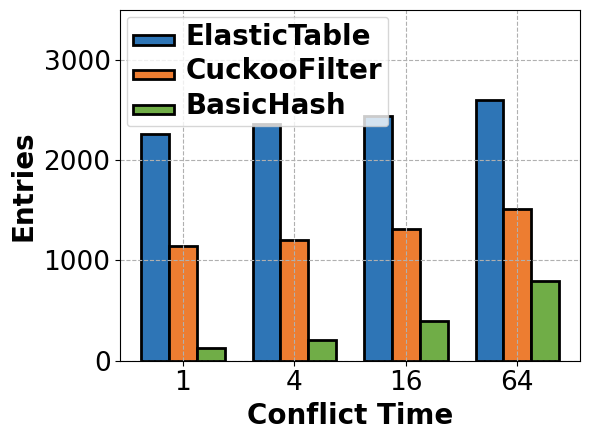

Write the Python code that produced this figure. (Note: this script raises an exception after producing the figure.)
import numpy as np
import matplotlib.pyplot as plt

plt.rc('font', family='Arial')
times = [1,4,16,64]
ut = [2265.86,2357.69,2441.16,2601.15]
cf = [1148.71,1204.52,1313.04,1516.22]
ch = [127.453,210.618,397.145,792.814]
x = [i for i in range(len(times))]

# 柱状图的宽度
bar_width = 0.25

# 调整lambdas以便于柱状图的绘制，避免重叠
x_a = [i-bar_width for i in x]
x_b = x
x_c = [i+bar_width for i in x]

plt.figure(figsize=(6,4.5))
plt.yscale('linear')
# plt.xticks(np.arange(0.9, 1.21, 0.05))
plt.xticks(x_b, times)
plt.ylim(0,3499)
plt.tick_params(labelsize=19)
ax1 = plt.gca()

# 绘制柱状图
plt.bar(x_a, ut, width=bar_width, label=r'ElasticTable', color='#2e75b6', alpha=1, edgecolor='black', linewidth=2)
plt.bar(x_b, cf, width=bar_width, label=r'CuckooFilter', color='#ed7d31', alpha=1, edgecolor='black', linewidth=2)
plt.bar(x_c, ch, width=bar_width, label=r'BasicHash', color='#70ad47', alpha=1, edgecolor='black', linewidth=2)

plt.xlabel('Conflict Time', fontweight='bold', fontsize=20)
plt.ylabel('Entries', fontweight='bold', fontsize=20)

# 设置图例
plt.legend(loc='upper left', ncol=1, handlelength=3)
leg = plt.gca().get_legend()
ltext = leg.get_texts()
plt.setp(ltext, fontweight='bold', fontsize=20)

# 设置网格
ax1.grid(True, linestyle='--', axis='x')
ax1.grid(True, linestyle='--', axis='y')

plt.tight_layout()

# 保存图像
plt.savefig('./ExpFigures/em_mac_time_entry.pdf')
plt.show()
